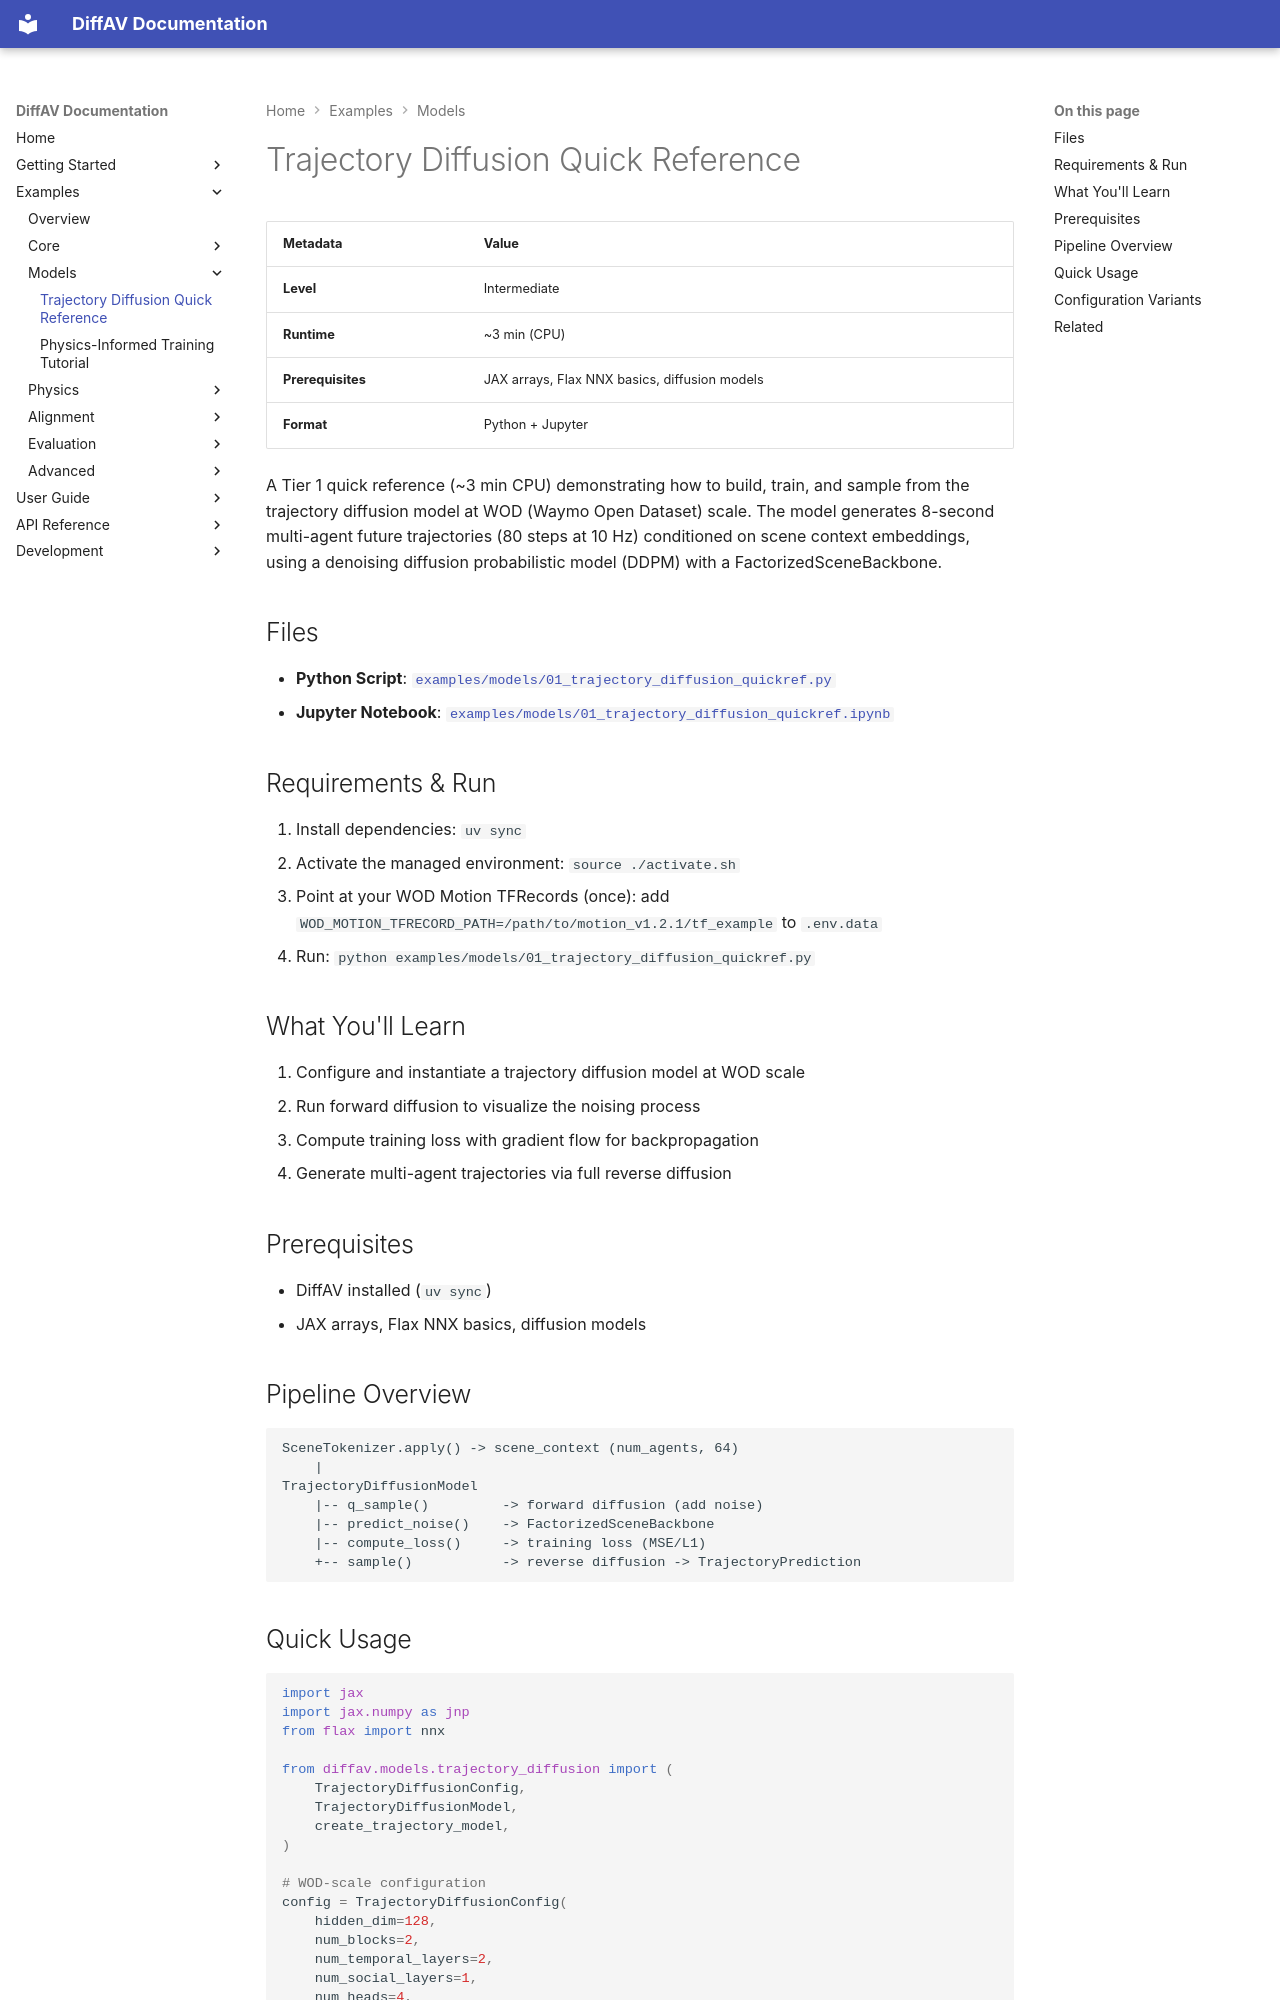

repository: avitai/DiffAV · page: examples/models/trajectory-diffusion-quickref/index.html · generator: mkdocs

# Trajectory Diffusion Quick Reference

| Metadata | Value |
|----------|-------|
| **Level** | Intermediate |
| **Runtime** | ~3 min (CPU) |
| **Prerequisites** | JAX arrays, Flax NNX basics, diffusion models |
| **Format** | Python + Jupyter |

A Tier 1 quick reference (~3 min CPU) demonstrating how to build, train, and
sample from the trajectory diffusion model at WOD (Waymo Open Dataset) scale.
The model generates 8-second multi-agent future trajectories (80 steps at 10 Hz)
conditioned on scene context embeddings, using a denoising diffusion
probabilistic model (DDPM) with a FactorizedSceneBackbone.

## Files

- **Python Script**: [`examples/models/01_trajectory_diffusion_quickref.py`](https://github.com/avitai/DiffAV/blob/main/examples/models/01_trajectory_diffusion_quickref.py)
- **Jupyter Notebook**: [`examples/models/01_trajectory_diffusion_quickref.ipynb`](https://github.com/avitai/DiffAV/blob/main/examples/models/01_trajectory_diffusion_quickref.ipynb)

## Requirements & Run

1. Install dependencies: `uv sync`
2. Activate the managed environment: `source ./activate.sh`
3. Point at your WOD Motion TFRecords (once): add
   `WOD_MOTION_TFRECORD_PATH=/path/to/motion_v1.2.1/tf_example` to `.env.data`
4. Run: `python examples/models/01_trajectory_diffusion_quickref.py`

## What You'll Learn

1. Configure and instantiate a trajectory diffusion model at WOD scale
2. Run forward diffusion to visualize the noising process
3. Compute training loss with gradient flow for backpropagation
4. Generate multi-agent trajectories via full reverse diffusion

## Prerequisites

- DiffAV installed (`uv sync`)
- JAX arrays, Flax NNX basics, diffusion models

## Pipeline Overview

```
SceneTokenizer.apply() -> scene_context (num_agents, 64)
    |
TrajectoryDiffusionModel
    |-- q_sample()         -> forward diffusion (add noise)
    |-- predict_noise()    -> FactorizedSceneBackbone
    |-- compute_loss()     -> training loss (MSE/L1)
    +-- sample()           -> reverse diffusion -> TrajectoryPrediction
```
